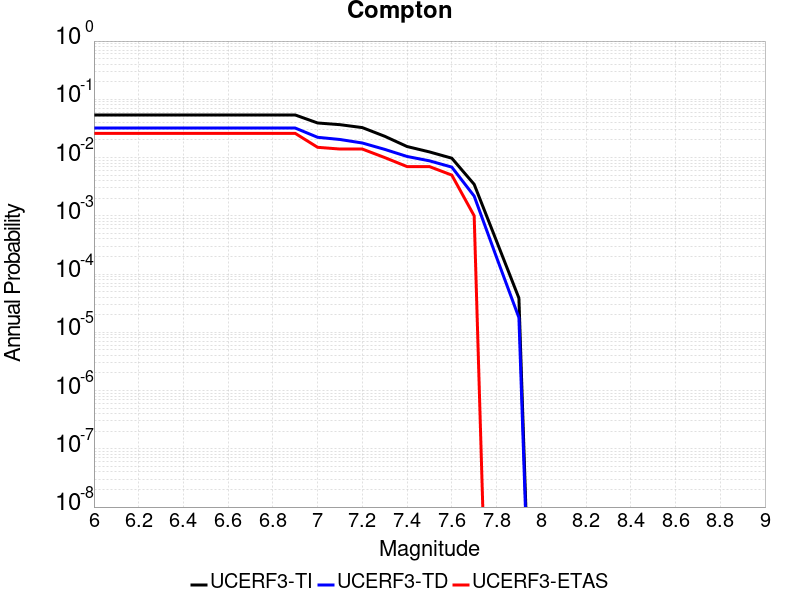

Data behind this chart, as committed beside it:
Magnitude, UCERF3-TI Prob, UCERF3-TD Prob, UCERF3-ETAS Prob
6.0, 0.05383, 0.03211, 0.026
6.1, 0.05383, 0.03211, 0.026
6.2, 0.05383, 0.03211, 0.026
6.3, 0.05383, 0.03211, 0.026
6.4, 0.05383, 0.03211, 0.026
6.5, 0.05383, 0.03211, 0.026
6.6, 0.05383, 0.03211, 0.026
6.7, 0.05383, 0.03211, 0.026
6.8, 0.05383, 0.03211, 0.026
6.9, 0.05383, 0.03211, 0.026
7.0, 0.03924, 0.02228, 0.015
7.1, 0.03669, 0.02043, 0.014
7.2, 0.03269, 0.01778, 0.014
7.3, 0.0232, 0.01382, 0.01
7.4, 0.01547, 0.01044, 0.007
7.5, 0.0125, 0.00879, 0.007
7.6, 0.009753, 0.006857, 0.005
7.7, 0.003471, 0.002179, 0.001
7.8, 3.6803586E-4, 1.9404799E-4, 0.0
7.9, 3.8720576E-5, 1.7872553E-5, 0.0
